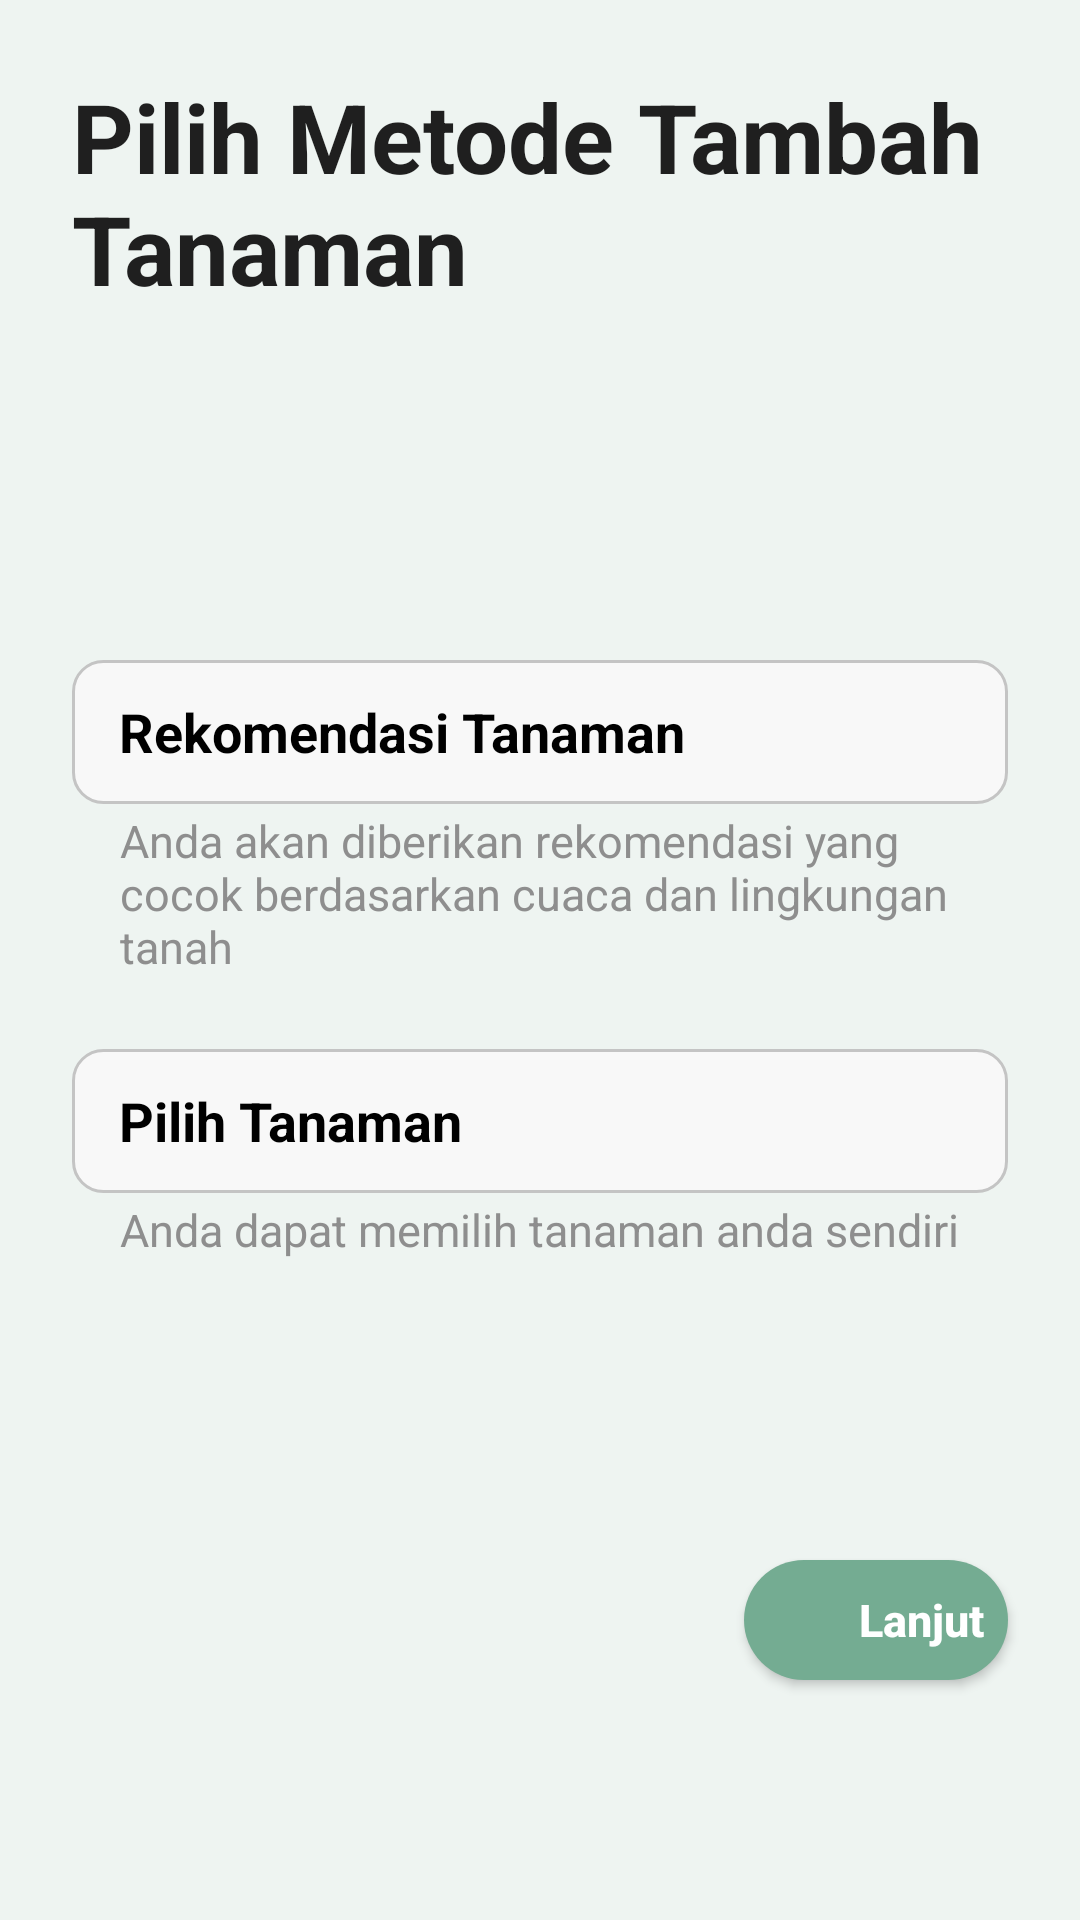

Write the Android layout XML for this screen, with the resource values it uses.
<!-- AndroidManifest.xml: application theme Theme.NanamYuk -->
<!-- res/layout/fragment_add.xml -->
<?xml version="1.0" encoding="utf-8"?>
<androidx.constraintlayout.widget.ConstraintLayout xmlns:android="http://schemas.android.com/apk/res/android"
    xmlns:app="http://schemas.android.com/apk/res-auto"
    xmlns:tools="http://schemas.android.com/tools"
    android:layout_width="match_parent"
    android:layout_height="match_parent"
    tools:context=".ui.add.AddFragment">

    <TextView
        android:id="@+id/tv_tambah"
        style="@style/text.medium"
        android:layout_marginStart="24dp"
        android:layout_marginTop="24dp"
        android:text="@string/pilih_metode"
        android:textColor="@color/text_main"
        app:layout_constraintStart_toStartOf="parent"
        app:layout_constraintTop_toTopOf="parent" />

    <RadioGroup
        android:id="@+id/rgMethod"
        android:layout_width="match_parent"
        android:layout_height="wrap_content"
        android:layout_marginStart="24dp"
        android:layout_marginEnd="24dp"
        app:layout_constraintBottom_toBottomOf="parent"
        app:layout_constraintEnd_toEndOf="parent"
        app:layout_constraintStart_toStartOf="parent"
        app:layout_constraintTop_toTopOf="parent">

        <RadioButton
            android:id="@+id/rbRecom"
            style="@style/text.header"
            android:layout_width="match_parent"
            android:background="@drawable/radio_selector"
            android:button="@android:color/transparent"
            android:minHeight="48dp"
            android:paddingHorizontal="16dp"
            android:paddingVertical="8dp"
            android:text="@string/rekomendasi_tanaman" />

        <TextView
            style="@style/text.subheader"
            android:layout_width="match_parent"
            android:layout_marginTop="2dp"
            android:layout_marginBottom="24dp"
            android:paddingHorizontal="16dp"
            android:text="@string/rekomendasi_tanaman_description"
            android:textColor="@color/text_secondary" />

        
        
        
        
        
        

        <RadioButton
            android:id="@+id/rbChoice"
            style="@style/text.header"
            android:layout_width="match_parent"
            android:background="@drawable/radio_selector"
            android:button="@android:color/transparent"
            android:minHeight="48dp"
            android:paddingHorizontal="16dp"
            android:paddingVertical="8dp"
            android:text="@string/pilih_tanaman" />

        <TextView
            style="@style/text.subheader"
            android:layout_marginTop="2dp"
            android:paddingHorizontal="16dp"
            android:text="@string/pilih_tanaman_description"
            android:textColor="@color/text_secondary" />


    </RadioGroup>

    <Button
        android:id="@+id/next_button"
        style="@style/text.title"
        android:layout_height="40dp"
        android:layout_marginEnd="24dp"
        android:layout_marginBottom="80dp"
        android:background="@drawable/button_next"
        android:drawableEnd="@drawable/ic_arrow"
        android:paddingEnd="8dp"
        android:text="@string/lanjut"
        android:textAlignment="viewEnd"
        android:textAllCaps="false"
        android:textColor="@color/white"
        app:layout_constraintBottom_toBottomOf="parent"
        app:layout_constraintEnd_toEndOf="parent"
        tools:ignore="RtlSymmetry" />
</androidx.constraintlayout.widget.ConstraintLayout>
<!-- resources referenced by this layout -->
<resources>
  <color name="text_main">#1F1F1F</color>
  <color name="text_secondary">#8E8E8E</color>
  <color name="white">#FFFFFFFF</color>
  <!-- drawable button_next (drawable) -->
  <?xml version="1.0" encoding="utf-8"?>
  <shape xmlns:android="http://schemas.android.com/apk/res/android">
      <solid android:color="@color/accent_main"/>
      <corners android:radius="20dp"/>
  </shape>
  <!-- drawable radio_selector (drawable) -->
  <?xml version="1.0" encoding="utf-8"?>
  <selector xmlns:android="http://schemas.android.com/apk/res/android">
      <item android:state_selected="true"
          android:drawable="@drawable/radio_selected"/>
      <item android:state_selected="false"
          android:drawable="@drawable/radio_not_selected"/>
  
  </selector>
  <string name="atau">atau</string>
  <string name="lanjut">Lanjut</string>
  <string name="pilih_metode">Pilih Metode Tambah Tanaman</string>
  <string name="pilih_tanaman">Pilih Tanaman</string>
  <string name="pilih_tanaman_description">Anda dapat memilih tanaman anda sendiri</string>
  <string name="rekomendasi_tanaman">"Rekomendasi Tanaman</string>
  <string name="rekomendasi_tanaman_description">Anda akan diberikan rekomendasi yang cocok berdasarkan cuaca dan lingkungan tanah</string>
  <style name="text.description">
          <item name="android:textSize">13sp</item>
          <item name="android:textStyle">normal</item>
      </style>
  <style name="text.header">
          <item name="android:textSize">18sp</item>
          <item name="android:textStyle">bold</item>
      </style>
  <style name="text.medium">
          <item name="android:textSize">32sp</item>
          <item name="android:textStyle">bold</item>
      </style>
  <style name="text.subheader">
          <item name="android:textSize">15sp</item>
          <item name="android:textStyle">normal</item>
      </style>
  <style name="text.title">
          <item name="android:textSize">15sp</item>
          <item name="android:textStyle">bold</item>
      </style>
  <style name="Theme.NanamYuk" parent="Theme.AppCompat.Light.NoActionBar">
          
          <item name="colorPrimary">@color/accent_main</item>
          <item name="colorPrimaryVariant">@color/accent_main</item>
          <item name="colorOnPrimary">@color/text_main</item>
          
          <item name="colorSecondary">@color/accent_secondary</item>
          <item name="colorSecondaryVariant">@color/accent_secondary</item>
          <item name="colorOnSecondary">@color/text_main</item>
          
          <item name="android:statusBarColor">?attr/colorPrimaryVariant</item>
          
          <item name="android:colorBackground">@color/bg_main</item>
      </style>
  <color name="accent_main">#74AC92</color>
  <!-- drawable radio_selected (drawable) -->
  <?xml version="1.0" encoding="utf-8"?>
  <shape xmlns:android="http://schemas.android.com/apk/res/android">
      <solid android:color="@color/accent_secondary"/>
      <stroke android:color="@color/stroke_main"/>
      <stroke android:width="1dp"/>
      <corners android:radius="10dp"/>
  </shape>
  <!-- drawable radio_not_selected (drawable) -->
  <?xml version="1.0" encoding="utf-8"?>
  <shape xmlns:android="http://schemas.android.com/apk/res/android">
      <solid android:color="@color/bg_secondary"/>
      <stroke android:color="@color/stroke_secondary"/>
      <stroke android:width="1dp"/>
      <corners android:radius="10dp"/>
  </shape>
  <color name="accent_secondary">#CFDAC0</color>
  <color name="bg_main">#EEF4F1</color>
  <color name="stroke_main">#838383</color>
  <color name="bg_secondary">#F8F8F8</color>
  <color name="stroke_secondary">#C4C4C4</color>
</resources>
